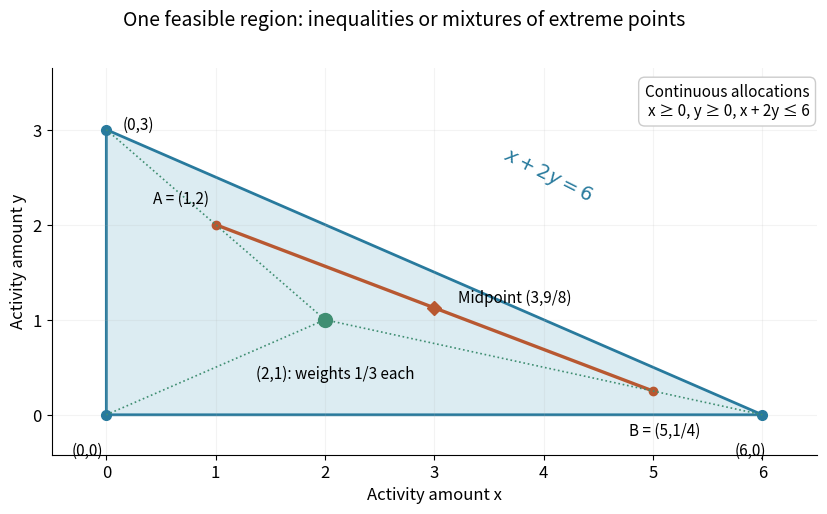

Source code (Python): (Note: this script raises an exception after producing the figure.)
"""Original continuous-budget triangle; matching opaque PNG saved in cwd."""
from pathlib import Path

import matplotlib.pyplot as plt
import numpy as np
from matplotlib.patches import Polygon


def main():
    plt.rcParams.update({"font.size": 12, "axes.spines.top": False,
                         "axes.spines.right": False})
    fig, ax = plt.subplots(figsize=(8.6, 5.3), dpi=120, facecolor="white")
    vertices = np.array([[0, 0], [6, 0], [0, 3]])
    ax.add_patch(Polygon(vertices, facecolor="#dcecf2", edgecolor="#287a9d", lw=2))
    ax.plot(*vertices.T, "o", color="#287a9d", ms=7)
    a = np.array([1, 2])
    b = np.array([5, 0.25])
    mid = (a + b) / 2
    centroid = vertices.mean(axis=0)
    ax.plot([a[0], b[0]], [a[1], b[1]], "o-", color="#b85831", lw=2.4, ms=6)
    ax.plot(*mid, "D", color="#b85831", ms=7)
    for vertex in vertices:
        ax.plot([vertex[0], centroid[0]], [vertex[1], centroid[1]], ":", color="#3f8e72", lw=1.2)
    ax.plot(*centroid, "o", color="#3f8e72", ms=10)
    labels = [(a, "A = (1,2)", (-45, 15)), (b, "B = (5,1/4)", (-17, -32)),
              (mid, "Midpoint (3,9/8)", (17, 4)),
              (centroid, "(2,1): weights 1/3 each", (-50, -42)),
              (vertices[0], "(0,0)", (-25, -29)), (vertices[1], "(6,0)", (-20, -29)),
              (vertices[2], "(0,3)", (12, 0))]
    for point, label, offset in labels:
        ax.annotate(label, point, xytext=offset, textcoords="offset points", fontsize=11)
    ax.text(3.6, 2.25, r"$x+2y=6$", rotation=-26.6, color="#287a9d", fontsize=14)
    ax.text(0.99, 0.96, "Continuous allocations\nx ≥ 0, y ≥ 0, x + 2y ≤ 6", transform=ax.transAxes,
            ha="right", va="top", fontsize=11, bbox={"fc": "white", "ec": "#cccccc", "boxstyle": "round,pad=0.4"})
    ax.set(xlim=(-0.5, 6.5), ylim=(-0.42, 3.65), xlabel="Activity amount x", ylabel="Activity amount y", xticks=range(7), yticks=range(4))
    ax.grid(alpha=0.15)
    fig.suptitle("One feasible region: inequalities or mixtures of extreme points", fontsize=14)
    fig.subplots_adjust(left=0.09, right=0.98, bottom=0.14, top=0.87)
    fig.savefig(Path.cwd() / (Path(__file__).stem + ".png"), facecolor="white")
    plt.close(fig)


if __name__ == "__main__":
    main()
